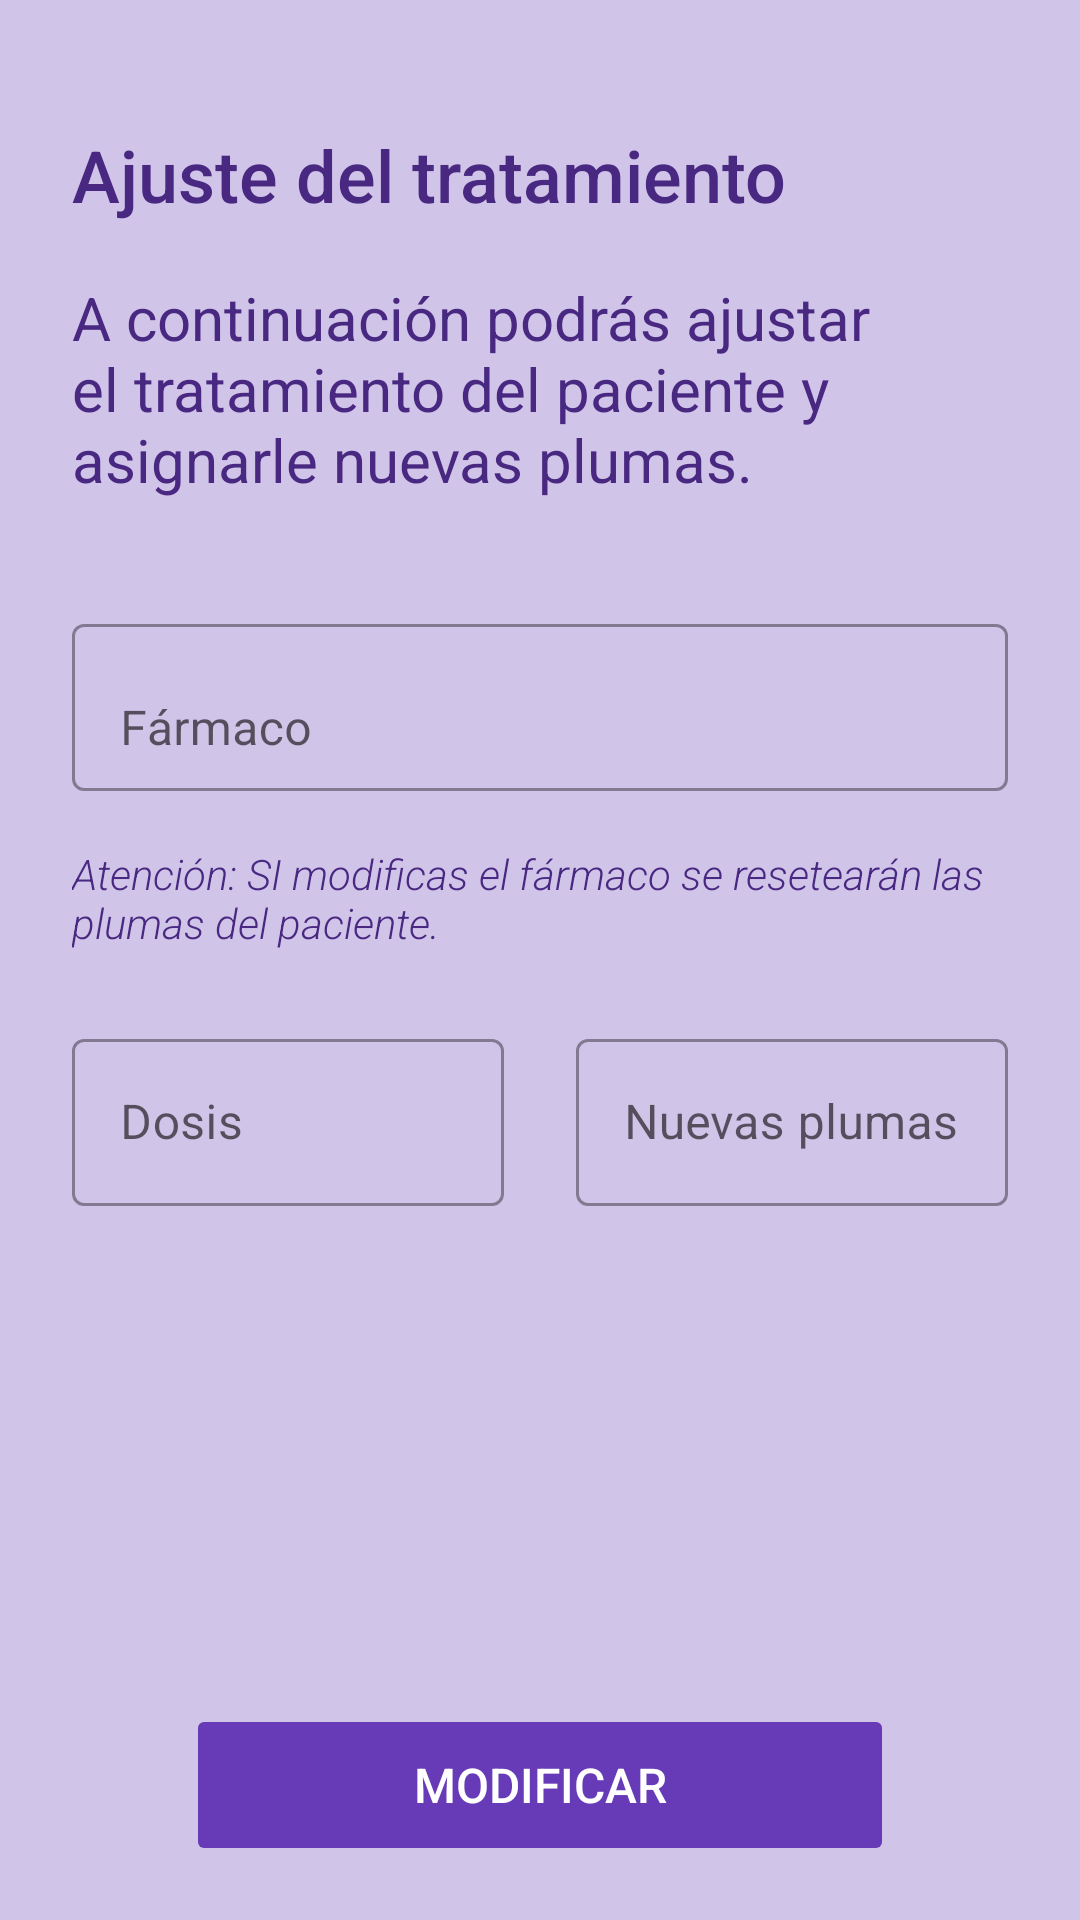

Produce the Android XML layout that renders to this screen, including the resource entries it uses.
<!-- AndroidManifest.xml: application theme Theme.EasyGrow -->
<!-- res/layout/treatment_update_fragment.xml -->
<?xml version="1.0" encoding="utf-8"?>
<androidx.constraintlayout.widget.ConstraintLayout xmlns:android="http://schemas.android.com/apk/res/android"
    xmlns:app="http://schemas.android.com/apk/res-auto"
    xmlns:tools="http://schemas.android.com/tools"
    android:layout_width="match_parent"
    android:layout_height="match_parent"
    android:background="@color/eg_purple_3"
    android:padding="@dimen/spacing_m"
    tools:context=".presentation.sanitary.treatmentupdate.TreatmentUpdateFragment">

    <TextView
        android:id="@+id/update_treatment_title"
        android:layout_width="match_parent"
        android:layout_height="wrap_content"
        android:layout_marginTop="@dimen/spacing_s"
        android:fontFamily="sans-serif-medium"
        android:text="@string/update_treatment_title"
        android:textColor="@color/eg_purple_4"
        android:textSize="24sp"
        app:layout_constraintTop_toTopOf="parent"
        tools:layout_editor_absoluteX="24dp" />

    <TextView
        android:id="@+id/update_treatment_body"
        android:layout_width="match_parent"
        android:layout_height="wrap_content"
        android:layout_marginTop="@dimen/spacing_s"
        android:fontFamily="sans-serif"
        android:text="@string/update_treatment_body"
        android:textColor="@color/eg_purple_4"
        android:textSize="20sp"
        app:layout_constraintTop_toBottomOf="@id/update_treatment_title"
        tools:layout_editor_absoluteX="24dp" />

    <com.google.android.material.textfield.TextInputLayout
        android:id="@+id/drugInputLayout"
        style="@style/Widget.MaterialComponents.TextInputLayout.OutlinedBox"
        android:layout_width="match_parent"
        android:layout_height="wrap_content"
        android:layout_marginTop="@dimen/spacing_xl"
        app:layout_constraintEnd_toEndOf="parent"
        app:layout_constraintStart_toStartOf="parent"
        app:layout_constraintTop_toBottomOf="@id/update_treatment_body">

        <androidx.appcompat.widget.AppCompatAutoCompleteTextView
            android:id="@+id/drug_autocomplete"
            style="@style/Widget.MaterialComponents.AutoCompleteTextView.FilledBox"
            android:layout_width="match_parent"
            android:layout_height="wrap_content"
            android:completionThreshold="0"
            android:focusableInTouchMode="true"
            android:hint="@string/drug"
            android:inputType="text" />
    </com.google.android.material.textfield.TextInputLayout>

    <TextView
        android:id="@+id/update_treatment_disclaimer"
        android:layout_width="match_parent"
        android:layout_height="wrap_content"
        android:layout_marginTop="@dimen/spacing_s"
        android:fontFamily="sans-serif-light"
        android:text="@string/update_treatment_disclaimer"
        android:textColor="@color/eg_purple_4"
        android:textStyle="italic"
        app:layout_constraintTop_toBottomOf="@id/drugInputLayout"
        tools:layout_editor_absoluteX="24dp" />

    <com.google.android.material.textfield.TextInputLayout
        android:id="@+id/doseInputLayout"
        style="@style/Widget.MaterialComponents.TextInputLayout.OutlinedBox"
        android:layout_width="0dp"
        android:layout_height="wrap_content"
        android:layout_marginTop="@dimen/spacing_m"
        android:layout_marginEnd="@dimen/spacing_xs"
        app:layout_constraintEnd_toStartOf="@id/pensInputLayout"
        app:layout_constraintStart_toStartOf="parent"
        app:layout_constraintTop_toBottomOf="@id/update_treatment_disclaimer"
        app:suffixText="@string/ml"
        app:suffixTextColor="@color/eg_purple_4">

        <androidx.appcompat.widget.AppCompatEditText
            android:id="@+id/dose"
            android:layout_width="match_parent"
            android:layout_height="wrap_content"
            android:hint="@string/title_dose"
            android:inputType="numberDecimal"
            android:selectAllOnFocus="true" />
    </com.google.android.material.textfield.TextInputLayout>

    <com.google.android.material.textfield.TextInputLayout
        android:id="@+id/pensInputLayout"
        style="@style/Widget.MaterialComponents.TextInputLayout.OutlinedBox"
        android:layout_width="0dp"
        android:layout_height="wrap_content"
        android:layout_marginStart="@dimen/spacing_xs"
        android:layout_marginTop="@dimen/spacing_m"
        app:layout_constraintEnd_toEndOf="parent"
        app:layout_constraintStart_toEndOf="@id/doseInputLayout"
        app:layout_constraintTop_toBottomOf="@id/update_treatment_disclaimer">

        <androidx.appcompat.widget.AppCompatEditText
            android:id="@+id/pens"
            android:layout_width="match_parent"
            android:layout_height="wrap_content"
            android:hint="@string/title_new_pens"
            android:inputType="number"
            android:selectAllOnFocus="true" />
    </com.google.android.material.textfield.TextInputLayout>

    <TextView
        android:id="@+id/submit_button"
        style="@style/EGButton.Secondary"
        android:layout_width="match_parent"
        android:layout_marginStart="@dimen/spacing_xxl"
        android:layout_marginTop="@dimen/spacing_xxl_6"
        android:layout_marginEnd="@dimen/spacing_xxl"
        android:text="@string/modify"
        app:layout_constraintBottom_toBottomOf="parent"
        app:layout_constraintEnd_toEndOf="parent"
        app:layout_constraintStart_toStartOf="parent"
        app:layout_constraintTop_toBottomOf="@id/pensInputLayout"
        app:layout_constraintVertical_bias="1"
        app:layout_constraintVertical_chainStyle="packed" />

</androidx.constraintlayout.widget.ConstraintLayout>
<!-- resources referenced by this layout -->
<resources>
  <color name="eg_purple_3">#D1C4E9</color>
  <color name="eg_purple_4">#482880</color>
  <dimen name="spacing_m">24dp</dimen>
  <dimen name="spacing_s">18dp</dimen>
  <dimen name="spacing_xl">36dp</dimen>
  <dimen name="spacing_xs">12dp</dimen>
  <dimen name="spacing_xxl">42dp</dimen>
  <dimen name="spacing_xxl_6">72dp</dimen>
  <string name="drug">Fármaco</string>
  <string name="ml" translatable="false">ml</string>
  <string name="modify">Modificar</string>
  <string name="title_dose">Dosis</string>
  <string name="title_new_pens">Nuevas plumas</string>
  <string name="update_treatment_body">A continuación podrás ajustar el tratamiento del paciente y asignarle nuevas plumas.</string>
  <string name="update_treatment_disclaimer">Atención: SI modificas el fármaco se resetearán las plumas del paciente.</string>
  <string name="update_treatment_title">Ajuste del tratamiento</string>
  <style name="EGButton.Secondary">
          <item name="android:textColor">@color/white</item>
          <item name="android:background">@drawable/secondary_button_selector</item>
      </style>
  <style name="Theme.EasyGrow" parent="Theme.MaterialComponents.DayNight.DarkActionBar">
          
          <item name="colorPrimary">@color/purple_500</item>
          <item name="colorPrimaryVariant">@color/purple_700</item>
          <item name="colorOnPrimary">@color/white</item>
          
          <item name="colorSecondary">@color/teal_200</item>
          <item name="colorSecondaryVariant">@color/teal_700</item>
          <item name="colorOnSecondary">@color/black</item>
          
          <item name="android:statusBarColor" tools:targetApi="l">?attr/colorPrimaryVariant</item>
          
      </style>
  <color name="white">#FFFFFFFF</color>
  <!-- drawable secondary_button_selector (drawable) -->
  <?xml version="1.0" encoding="utf-8"?>
  <selector xmlns:android="http://schemas.android.com/apk/res/android">
      <item android:state_enabled="false" android:drawable="@drawable/secondary_button_disabled"/>
      <item android:state_focused="true" android:drawable="@drawable/secondary_button_solid_pressed" />
      <item android:state_pressed="true" android:drawable="@drawable/secondary_button_solid_pressed" />
      <item android:drawable="@drawable/secondary_button_solid"/>
  </selector>
  <color name="black">#FF000000</color>
  <!-- drawable secondary_button_disabled (drawable) -->
  <shape xmlns:android="http://schemas.android.com/apk/res/android"
      android:shape="rectangle">
      <corners android:radius="2dp" />
      <solid android:color="@color/eg_grey_2" />
  </shape>
  <!-- drawable secondary_button_solid_pressed (drawable) -->
  <?xml version="1.0" encoding="utf-8"?>
  <shape xmlns:android="http://schemas.android.com/apk/res/android"
      android:shape="rectangle">
      <corners android:radius="2dp" />
      <solid android:color="@color/eg_purple_4" />
  </shape>
  <!-- drawable secondary_button_solid (drawable) -->
  <?xml version="1.0" encoding="utf-8"?>
  <shape xmlns:android="http://schemas.android.com/apk/res/android"
      android:shape="rectangle">
      <corners android:radius="2dp" />
      <solid android:color="@color/eg_purple" />
  </shape>
  <color name="eg_grey_2">#BDBDBD</color>
  <color name="eg_purple">#673AB7</color>
  <!-- not gathered from this repository: default colours our renderer supplied (Android Studio template values) -->
  <color name="purple_500">#FF6200EE</color>
  <color name="purple_700">#FF3700B3</color>
  <color name="teal_200">#FF03DAC5</color>
  <color name="teal_700">#FF018786</color>
</resources>
